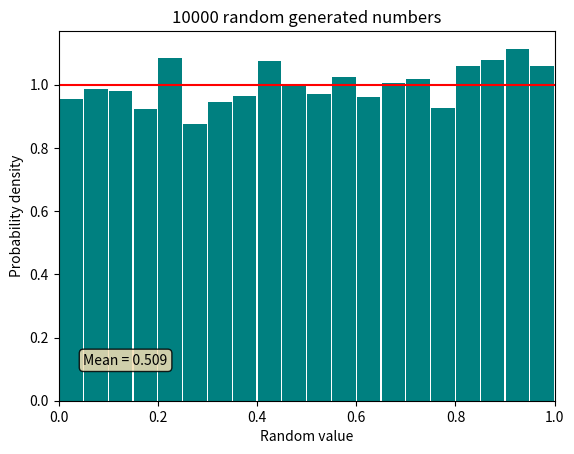

This figure's Python source:
import numpy as np
import matplotlib.pyplot as plt

n = 10000                                   #Number of random numbers generated
n_bins = 20                                 #Number of bins (boxes) in the histogram
random_numbers = np.random.uniform(size=n)  #Array with the random numbers

mean = np.mean(random_numbers)              #Average of the random numbers
print(f"Average of the {n} random numbers: {mean:.3f}")
text = f"Mean = {mean:.3f}"

#Plotting and Plot settings
plt.hist(random_numbers,rwidth=0.95,density=True,bins=n_bins,color="teal")
plt.axhline(1, color = "red")                       #density=True returns the probability density 
plt.xlim(0,1)                                       #calculated with counts/(sum(counts)*bin.width)
plt.xlabel("Random value")                          #such that the area under the histogram is 1.
plt.ylabel("Probability density")
props = dict(boxstyle='round', facecolor='wheat', alpha=0.85)
plt.text(0.05, 0.15, text,verticalalignment='top', bbox=props)
plt.title(f"{n} random generated numbers")
plt.show()